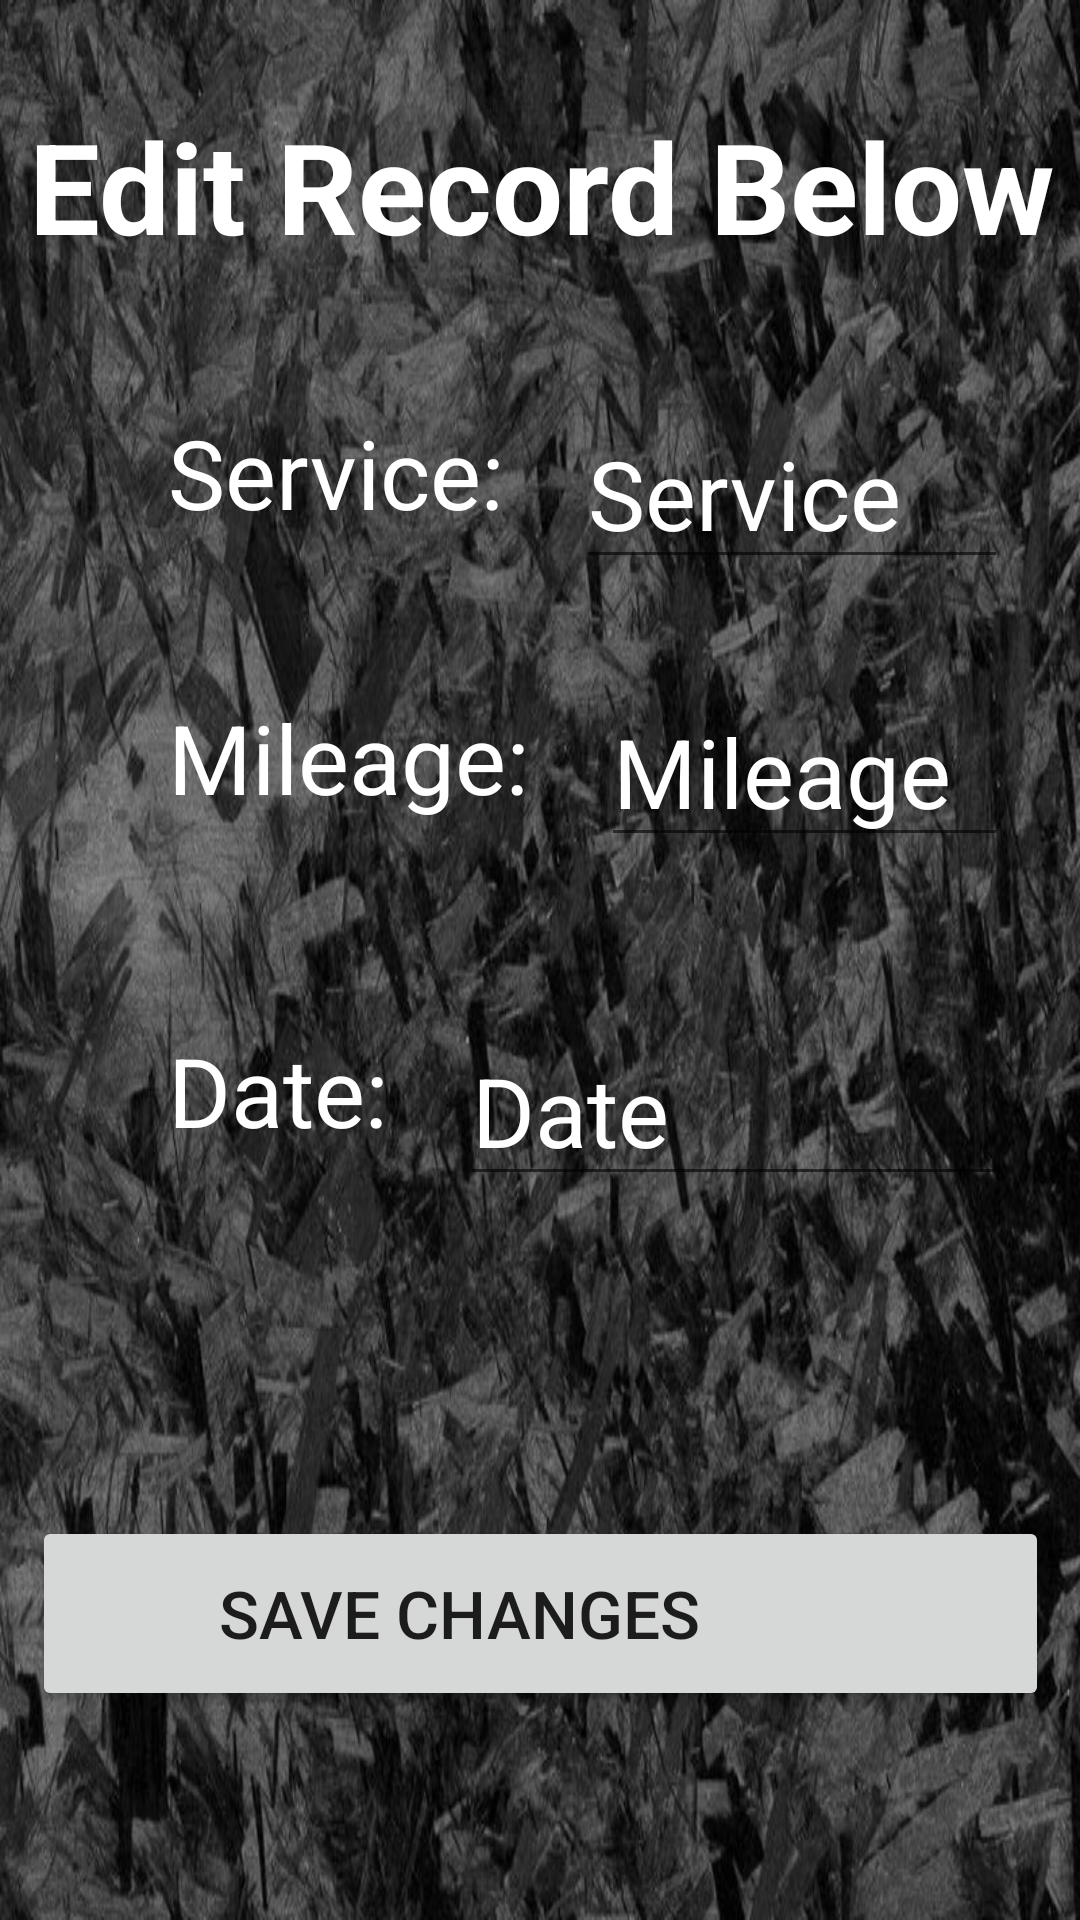

Layout XML and referenced resources for this Android screen:
<!-- AndroidManifest.xml: application theme Theme.RaceStats -->
<!-- res/layout/edit_recored_view_ui.xml -->
<?xml version="1.0" encoding="utf-8"?>
<androidx.constraintlayout.widget.ConstraintLayout xmlns:android="http://schemas.android.com/apk/res/android"
    xmlns:app="http://schemas.android.com/apk/res-auto"
    xmlns:tools="http://schemas.android.com/tools"
    android:layout_width="match_parent"
    android:layout_height="match_parent"
    android:background="@drawable/forgedcarbonbackground"
    tools:layout_editor_absoluteX="-2dp"
    tools:layout_editor_absoluteY="-11dp">

    <TextView
        android:id="@+id/service_title"
        android:layout_width="wrap_content"
        android:layout_height="wrap_content"
        android:layout_marginStart="56dp"
        android:layout_marginTop="136dp"
        android:text="Service:"
        android:textColor="@color/white"
        android:textSize="32sp"
        app:layout_constraintStart_toStartOf="parent"
        app:layout_constraintTop_toTopOf="parent" />

    <EditText
        android:id="@+id/mileage_edittext"
        android:layout_width="0dp"
        android:layout_height="wrap_content"
        android:layout_marginStart="24dp"
        android:layout_marginTop="16dp"
        android:layout_marginEnd="24dp"
        android:hint="Mileage"
        android:inputType="number"
        android:textColor="@color/white"
        android:textColorHint="@color/white"
        android:textSize="32sp"
        app:layout_constraintBottom_toBottomOf="@+id/mileage_title"
        app:layout_constraintEnd_toEndOf="parent"
        app:layout_constraintHorizontal_bias="0.0"
        app:layout_constraintStart_toEndOf="@+id/mileage_title"
        app:layout_constraintTop_toTopOf="@+id/mileage_title"
        app:layout_constraintVertical_bias="0.648" />

    <EditText
        android:id="@+id/service_edittext"
        android:layout_width="0dp"
        android:layout_height="wrap_content"
        android:layout_marginStart="24dp"
        android:layout_marginTop="24dp"
        android:layout_marginEnd="24dp"
        android:hint="Service"
        android:inputType="textAutoCorrect"
        android:textColor="@color/white"
        android:textColorHint="@color/white"
        android:textSize="32sp"
        app:layout_constraintBottom_toBottomOf="@+id/service_title"
        app:layout_constraintEnd_toEndOf="parent"
        app:layout_constraintHorizontal_bias="0.0"
        app:layout_constraintStart_toEndOf="@+id/service_title"
        app:layout_constraintTop_toTopOf="@+id/service_title"
        app:layout_constraintVertical_bias="0.666" />

    <TextView
        android:id="@+id/mileage_title"
        android:layout_width="wrap_content"
        android:layout_height="wrap_content"
        android:layout_marginStart="56dp"
        android:layout_marginTop="52dp"
        android:text="Mileage:"
        android:textColor="@color/white"
        android:textSize="32sp"
        app:layout_constraintStart_toStartOf="parent"
        app:layout_constraintTop_toBottomOf="@+id/service_title" />

    <TextView
        android:id="@+id/date_title"
        android:layout_width="wrap_content"
        android:layout_height="wrap_content"
        android:layout_marginStart="56dp"
        android:layout_marginTop="68dp"
        android:text="Date:"
        android:textColor="@color/white"
        android:textSize="32sp"
        app:layout_constraintStart_toStartOf="parent"
        app:layout_constraintTop_toBottomOf="@+id/mileage_title" />

    <EditText
        android:id="@+id/date_edittext"
        android:layout_width="0dp"
        android:layout_height="wrap_content"
        android:layout_marginStart="24dp"
        android:layout_marginTop="16dp"
        android:layout_marginEnd="24dp"
        android:hint="Date"
        android:inputType="date"
        android:textColor="@color/white"
        android:textColorHint="@color/white"
        android:textSize="32sp"
        app:layout_constraintBottom_toBottomOf="@+id/date_title"
        app:layout_constraintEnd_toEndOf="parent"
        app:layout_constraintHorizontal_bias="0.0"
        app:layout_constraintStart_toEndOf="@+id/date_title"
        app:layout_constraintTop_toTopOf="@+id/date_title"
        app:layout_constraintVertical_bias="0.594" />

    <TextView
        android:id="@+id/edit_record_title"
        android:layout_width="858dp"
        android:layout_height="70dp"
        android:text="Edit Record Below"
        android:textAlignment="center"
        android:textColor="@color/white"
        android:textSize="42sp"
        android:textStyle="bold"
        app:layout_constraintBottom_toBottomOf="parent"
        app:layout_constraintEnd_toEndOf="parent"
        app:layout_constraintStart_toStartOf="parent"
        app:layout_constraintTop_toTopOf="parent"
        app:layout_constraintVertical_bias="0.059" />

    <Button
        android:id="@+id/cancel_edit_button"
        android:layout_width="285dp"
        android:layout_height="65dp"
        android:layout_marginStart="10dp"
        android:layout_weight="1"
        android:text="Cancel Edit"
        android:textSize="22sp"
        app:layout_constraintBottom_toBottomOf="parent"
        app:layout_constraintEnd_toEndOf="parent"
        app:layout_constraintHorizontal_bias="0.843"
        app:layout_constraintStart_toStartOf="parent"
        app:layout_constraintTop_toBottomOf="@+id/date_title"
        app:layout_constraintVertical_bias="0.633" />

    <Button
        android:id="@+id/save_changes_button"
        android:layout_width="285dp"
        android:layout_height="65dp"
        android:layout_weight="1"
        android:text="Save Changes"
        android:textSize="22sp"
        app:layout_constraintBottom_toBottomOf="parent"
        app:layout_constraintEnd_toEndOf="parent"
        app:layout_constraintHorizontal_bias="0.143"
        app:layout_constraintStart_toStartOf="parent"
        app:layout_constraintTop_toBottomOf="@+id/date_title"
        app:layout_constraintVertical_bias="0.633" />

</androidx.constraintlayout.widget.ConstraintLayout>
<!-- resources referenced by this layout -->
<resources>
  <!-- drawable forgedcarbonbackground: jpg bitmap (drawable-v24, 116593 bytes) -->
  <style name="Theme.RaceStats" parent="Theme.MaterialComponents.DayNight.NoActionBar">
          
          <item name="colorPrimary">@color/purple_500</item>
          <item name="colorPrimaryVariant">@color/purple_700</item>
          <item name="colorOnPrimary">@color/white</item>
          
          <item name="colorSecondary">@color/teal_200</item>
          <item name="colorSecondaryVariant">@color/teal_700</item>
          <item name="colorOnSecondary">@color/black</item>
          
          <item name="android:statusBarColor">@color/black</item>
          <item name="android:navigationBarColor">@color/black</item>
          
      </style>
  <!-- not gathered from this repository: default colours our renderer supplied (Android Studio template values) -->
  <color name="purple_500">#FF6200EE</color>
  <color name="purple_700">#FF3700B3</color>
  <color name="teal_200">#FF03DAC5</color>
  <color name="teal_700">#FF018786</color>
  <color name="black">#FF000000</color>
  <color name="white">#FFFFFFFF</color>
</resources>
